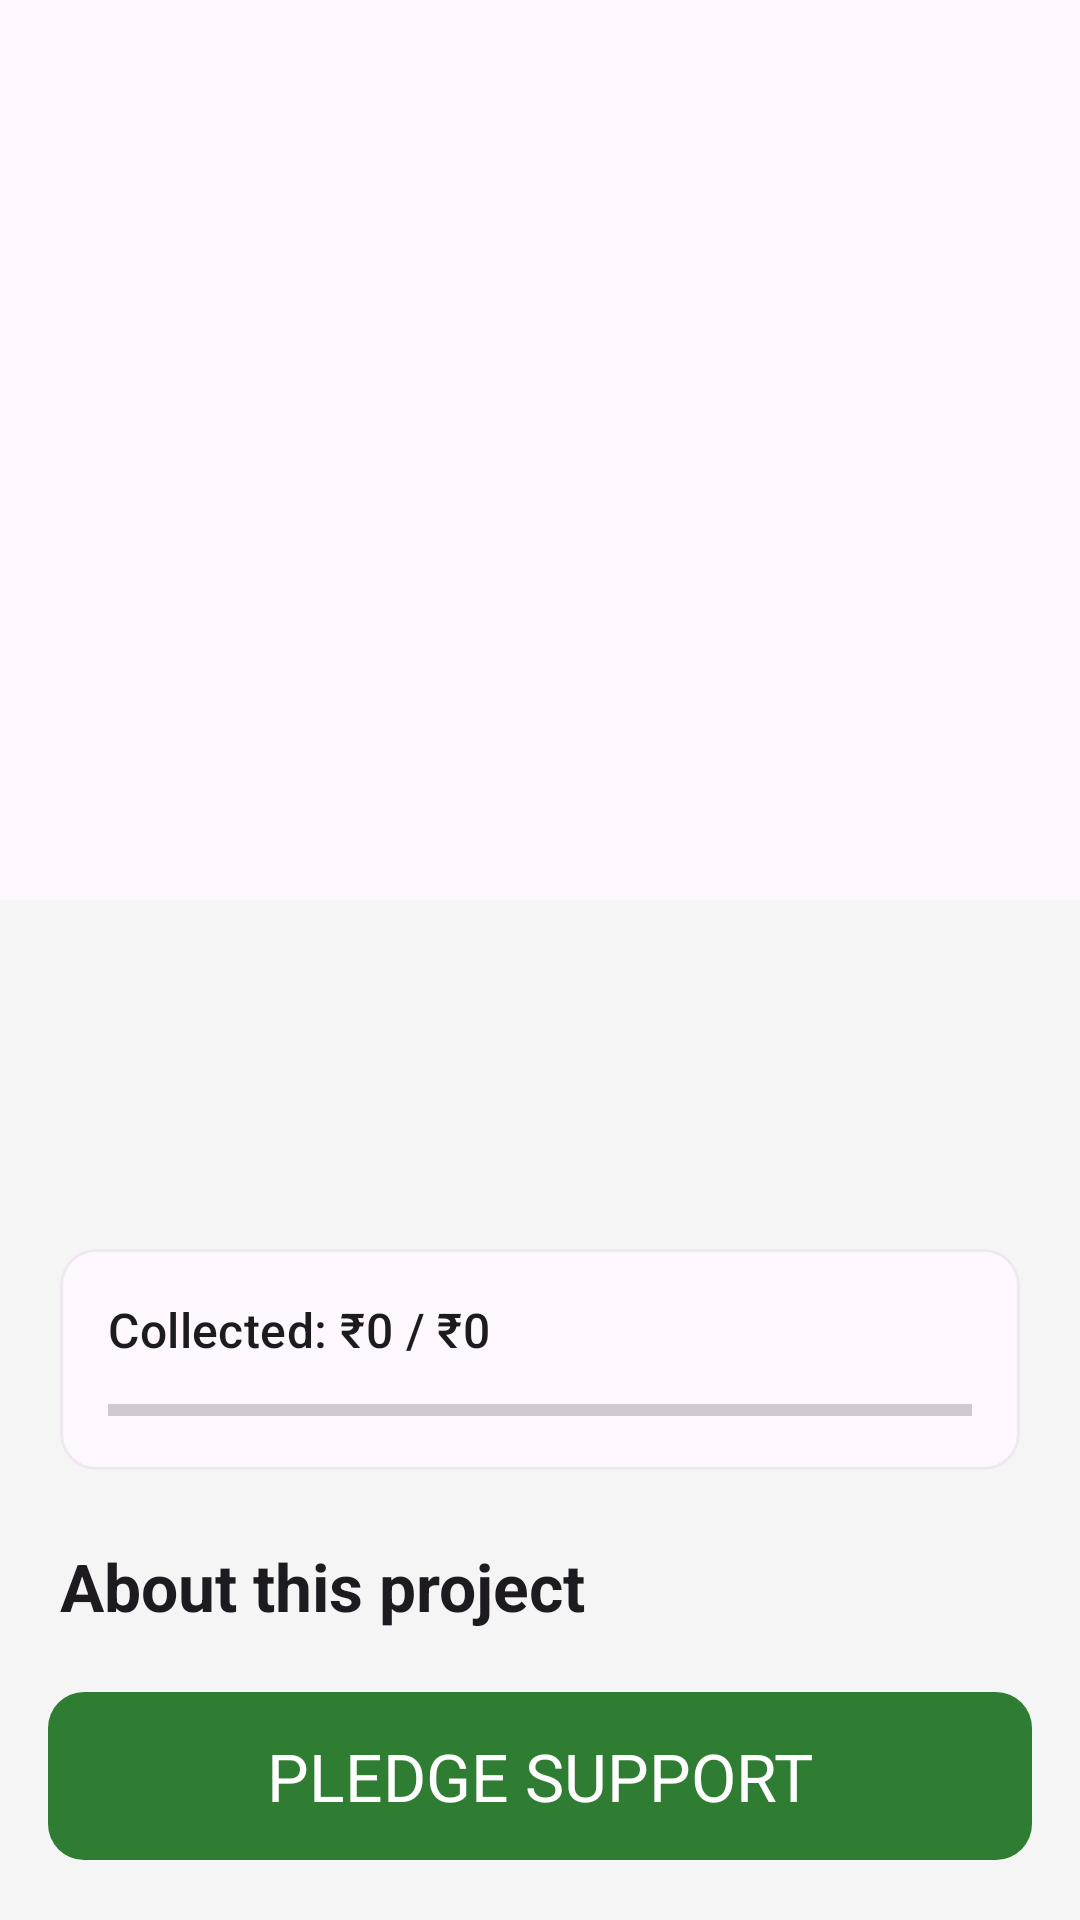

Reconstruct the res/layout file that produces this screen, plus the resources it refers to.
<!-- AndroidManifest.xml: application theme Theme.ShaaleVikas -->
<!-- res/layout/activity_need_detail.xml -->
<?xml version="1.0" encoding="utf-8"?>
<androidx.coordinatorlayout.widget.CoordinatorLayout xmlns:android="http://schemas.android.com/apk/res/android"
    xmlns:app="http://schemas.android.com/apk/res-auto"
    xmlns:tools="http://schemas.android.com/tools"
    android:layout_width="match_parent"
    android:layout_height="match_parent"
    tools:context=".NeedDetailActivity">

    <com.google.android.material.appbar.AppBarLayout
        android:id="@+id/app_bar"
        android:layout_width="match_parent"
        android:layout_height="300dp"
        android:theme="@style/ThemeOverlay.AppCompat.Dark.ActionBar">

        <com.google.android.material.appbar.CollapsingToolbarLayout
            android:id="@+id/toolbar_layout"
            android:layout_width="match_parent"
            android:layout_height="match_parent"
            app:contentScrim="?attr/colorPrimary"
            app:layout_scrollFlags="scroll|exitUntilCollapsed"
            app:toolbarId="@+id/toolbar">

            <ImageView
                android:id="@+id/ivNeedDetailImage"
                android:layout_width="match_parent"
                android:layout_height="match_parent"
                android:scaleType="centerCrop"
                app:layout_collapseMode="parallax" />

            <androidx.appcompat.widget.Toolbar
                android:id="@+id/detail_toolbar"
                android:layout_width="match_parent"
                android:layout_height="?attr/actionBarSize"
                app:layout_collapseMode="pin"
                app:navigationIcon="@drawable/ic_arrow_back" />

        </com.google.android.material.appbar.CollapsingToolbarLayout>
    </com.google.android.material.appbar.AppBarLayout>

    <androidx.core.widget.NestedScrollView
        android:layout_width="match_parent"
        android:layout_height="match_parent"
        app:layout_behavior="@string/appbar_scrolling_view_behavior">

        <LinearLayout
            android:layout_width="match_parent"
            android:layout_height="wrap_content"
            android:orientation="vertical"
            android:padding="20dp">

            <TextView
                android:id="@+id/tvDetailTitle"
                android:layout_width="match_parent"
                android:layout_height="wrap_content"
                android:textAppearance="@style/TextAppearance.Material3.HeadlineMedium"
                android:textStyle="bold" />

            <TextView
                android:id="@+id/tvDetailCategory"
                android:layout_width="wrap_content"
                android:layout_height="wrap_content"
                android:layout_marginTop="8dp"
                android:background="@drawable/category_badge_bg"
                android:paddingHorizontal="12dp"
                android:paddingVertical="4dp"
                android:textAppearance="@style/TextAppearance.Material3.LabelLarge"
                android:textColor="@color/white" />

            <com.google.android.material.card.MaterialCardView
                android:layout_width="match_parent"
                android:layout_height="wrap_content"
                android:layout_marginTop="24dp"
                app:cardCornerRadius="12dp"
                app:cardElevation="0dp"
                app:strokeWidth="1dp"
                app:strokeColor="#10000000">

                <LinearLayout
                    android:layout_width="match_parent"
                    android:layout_height="wrap_content"
                    android:orientation="vertical"
                    android:padding="16dp">

                    <TextView
                        android:id="@+id/tvDetailProgressText"
                        android:layout_width="match_parent"
                        android:layout_height="wrap_content"
                        android:text="Collected: ₹0 / ₹0"
                        android:textAppearance="@style/TextAppearance.Material3.TitleMedium" />

                    <ProgressBar
                        android:id="@+id/detailProgressBar"
                        style="@android:style/Widget.Material.Light.ProgressBar.Horizontal"
                        android:layout_width="match_parent"
                        android:layout_height="8dp"
                        android:layout_marginTop="12dp"
                        android:progress="0"
                        android:progressTint="@color/primary" />
                </LinearLayout>
            </com.google.android.material.card.MaterialCardView>

            <TextView
                android:layout_width="match_parent"
                android:layout_height="wrap_content"
                android:layout_marginTop="24dp"
                android:text="About this project"
                android:textAppearance="@style/TextAppearance.Material3.TitleLarge"
                android:textStyle="bold" />

            <TextView
                android:id="@+id/tvDetailDescription"
                android:layout_width="match_parent"
                android:layout_height="wrap_content"
                android:layout_marginTop="8dp"
                android:lineSpacingExtra="4dp"
                android:textAppearance="@style/TextAppearance.Material3.BodyLarge"
                android:alpha="0.8" />

            
            <TextView
                android:id="@+id/tvSupportersHeader"
                android:layout_width="match_parent"
                android:layout_height="wrap_content"
                android:layout_marginTop="24dp"
                android:text="Project Supporters"
                android:textAppearance="@style/TextAppearance.Material3.TitleLarge"
                android:textStyle="bold"
                android:visibility="gone" />

            <androidx.recyclerview.widget.RecyclerView
                android:id="@+id/rvSupporters"
                android:layout_width="match_parent"
                android:layout_height="wrap_content"
                android:layout_marginTop="8dp"
                android:nestedScrollingEnabled="false"
                android:visibility="gone"
                tools:listitem="@layout/item_recent_pledge" />

            
            <LinearLayout
                android:id="@+id/gallerySection"
                android:layout_width="match_parent"
                android:layout_height="wrap_content"
                android:orientation="vertical"
                android:visibility="gone"
                android:layout_marginTop="24dp">

                <TextView
                    android:layout_width="wrap_content"
                    android:layout_height="wrap_content"
                    android:text="Project Impact (Before vs After)"
                    android:textAppearance="@style/TextAppearance.Material3.TitleLarge"
                    android:textStyle="bold" />

                <LinearLayout
                    android:layout_width="match_parent"
                    android:layout_height="200dp"
                    android:layout_marginTop="12dp"
                    android:orientation="horizontal">

                    <com.google.android.material.card.MaterialCardView
                        android:layout_width="0dp"
                        android:layout_height="match_parent"
                        android:layout_weight="1"
                        android:layout_marginEnd="4dp"
                        app:cardCornerRadius="8dp">
                        <ImageView
                            android:id="@+id/ivBefore"
                            android:layout_width="match_parent"
                            android:layout_height="match_parent"
                            android:scaleType="centerCrop" />
                    </com.google.android.material.card.MaterialCardView>

                    <com.google.android.material.card.MaterialCardView
                        android:layout_width="0dp"
                        android:layout_height="match_parent"
                        android:layout_weight="1"
                        android:layout_marginStart="4dp"
                        app:cardCornerRadius="8dp">
                        <ImageView
                            android:id="@+id/ivAfter"
                            android:layout_width="match_parent"
                            android:layout_height="match_parent"
                            android:scaleType="centerCrop" />
                    </com.google.android.material.card.MaterialCardView>
                </LinearLayout>
            </LinearLayout>

            <View
                android:layout_width="match_parent"
                android:layout_height="100dp" />

        </LinearLayout>
    </androidx.core.widget.NestedScrollView>

    <com.google.android.material.button.MaterialButton
        android:id="@+id/btnDetailPledge"
        android:layout_width="match_parent"
        android:layout_height="64dp"
        android:layout_gravity="bottom"
        android:layout_margin="16dp"
        android:text="PLEDGE SUPPORT"
        android:textAppearance="@style/TextAppearance.Material3.TitleLarge"
        app:cornerRadius="12dp" />

</androidx.coordinatorlayout.widget.CoordinatorLayout>
<!-- res/layout/item_recent_pledge.xml (included above) -->
<?xml version="1.0" encoding="utf-8"?>
<com.google.android.material.card.MaterialCardView xmlns:android="http://schemas.android.com/apk/res/android"
    xmlns:app="http://schemas.android.com/apk/res-auto"
    xmlns:tools="http://schemas.android.com/tools"
    android:layout_width="180dp"
    android:layout_height="wrap_content"
    android:layout_marginEnd="8dp"
    app:cardCornerRadius="12dp"
    app:cardElevation="0dp"
    app:strokeWidth="1dp"
    app:strokeColor="#10000000">

    <LinearLayout
        android:layout_width="match_parent"
        android:layout_height="wrap_content"
        android:orientation="vertical"
        android:padding="12dp">

        <TextView
            android:id="@+id/tvRecentDonorName"
            android:layout_width="match_parent"
            android:layout_height="wrap_content"
            android:ellipsize="end"
            android:maxLines="1"
            android:textAppearance="@style/TextAppearance.Material3.LabelLarge"
            android:textColor="@color/primary"
            tools:text="Rajesh K." />

        <TextView
            android:id="@+id/tvRecentAmount"
            android:layout_width="match_parent"
            android:layout_height="wrap_content"
            android:layout_marginTop="2dp"
            android:textAppearance="@style/TextAppearance.Material3.TitleMedium"
            android:textStyle="bold"
            tools:text="₹500" />

        <TextView
            android:id="@+id/tvRecentProjectName"
            android:layout_width="match_parent"
            android:layout_height="wrap_content"
            android:layout_marginTop="2dp"
            android:ellipsize="end"
            android:maxLines="1"
            android:textAppearance="@style/TextAppearance.Material3.LabelSmall"
            android:alpha="0.7"
            tools:text="for Roof Repair" />

        <TextView
            android:id="@+id/tvRecentTime"
            android:layout_width="match_parent"
            android:layout_height="wrap_content"
            android:layout_marginTop="4dp"
            android:alpha="0.5"
            android:textAppearance="@style/TextAppearance.Material3.LabelSmall"
            tools:text="2 hours ago" />

    </LinearLayout>
</com.google.android.material.card.MaterialCardView>
<!-- resources referenced by this layout -->
<resources>
  <color name="primary">#2E7D32</color>
  <color name="white">#FFFFFFFF</color>
  <style name="Theme.ShaaleVikas" parent="Base.Theme.ShaaleVikas" />
  <style name="Base.Theme.ShaaleVikas" parent="Theme.Material3.DayNight.NoActionBar">
          <item name="colorPrimary">@color/primary</item>
          <item name="colorOnPrimary">@color/white</item>
          <item name="colorPrimaryContainer">@color/primary_container</item>
          <item name="colorSecondary">@color/secondary</item>
          <item name="colorOnSecondary">@color/white</item>
          <item name="android:windowBackground">@color/background</item>
      </style>
  <color name="primary_container">#C8E6C9</color>
  <color name="secondary">#1565C0</color>
  <color name="background">#F5F5F5</color>
</resources>
